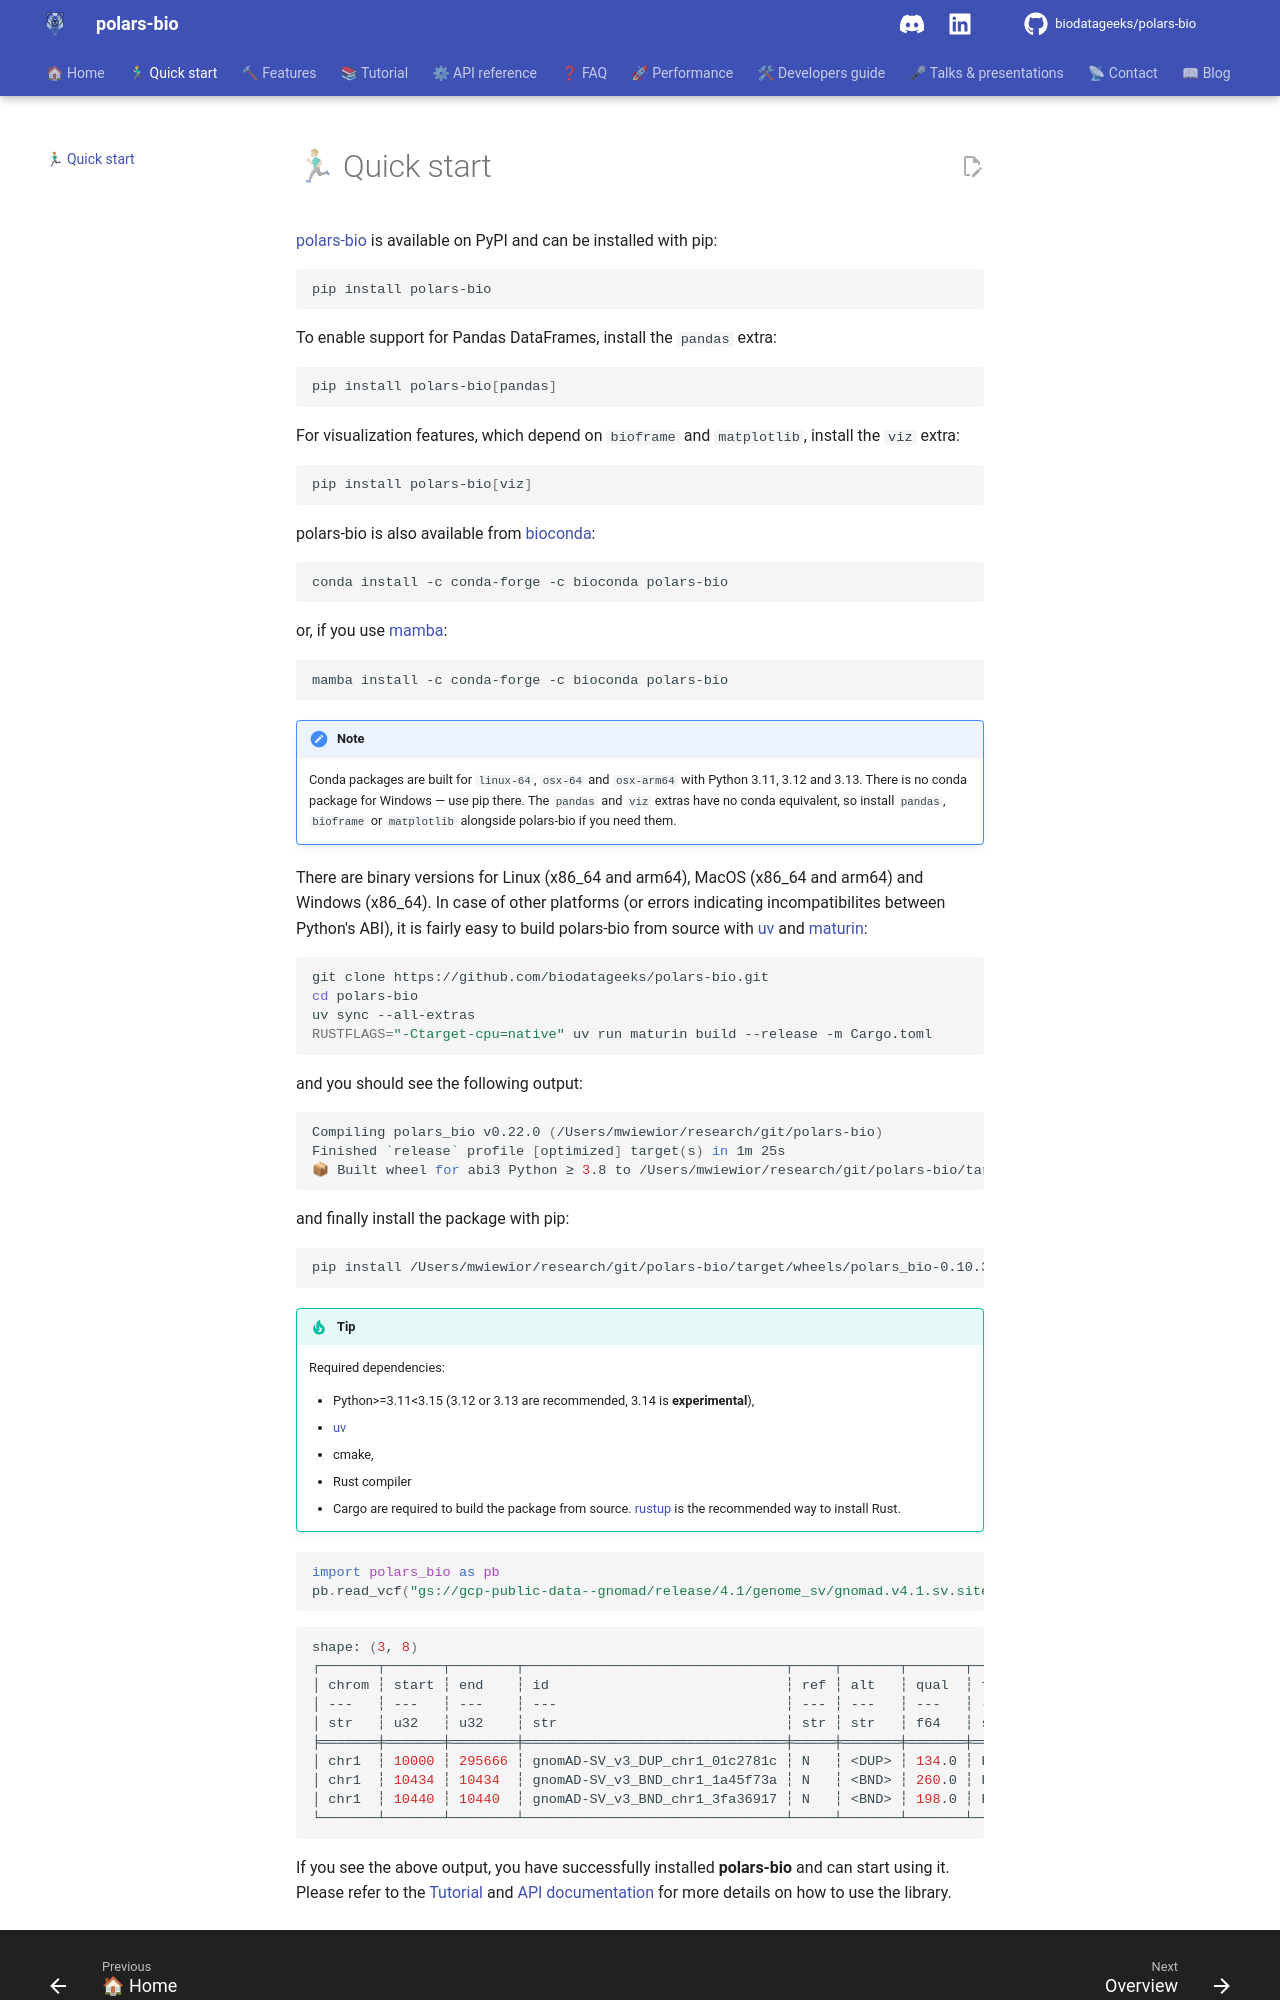

repository: biodatageeks/polars-bio · page: quickstart/index.html · generator: mkdocs

[polars-bio](https://pypi.org/project/polars-bio/) is available on PyPI and can be installed with pip:
```shell
pip install polars-bio
```
To enable support for Pandas DataFrames, install the `pandas` extra:
```shell
pip install polars-bio[pandas]
```
For visualization features, which depend on `bioframe` and `matplotlib`, install the `viz` extra:
```shell
pip install polars-bio[viz]
```

polars-bio is also available from [bioconda](https://anaconda.org/bioconda/polars-bio):
```shell
conda install -c conda-forge -c bioconda polars-bio
```
or, if you use [mamba](https://mamba.readthedocs.io/):
```shell
mamba install -c conda-forge -c bioconda polars-bio
```

!!! note
    Conda packages are built for `linux-64`, `osx-64` and `osx-arm64` with Python 3.11, 3.12
    and 3.13. There is no conda package for Windows — use pip there. The `pandas` and `viz`
    extras have no conda equivalent, so install `pandas`, `bioframe` or `matplotlib`
    alongside polars-bio if you need them.

There are binary versions for Linux (x86_64 and arm64), MacOS (x86_64 and arm64) and Windows (x86_64).
In case of other platforms (or errors indicating incompatibilites between Python's ABI), it is fairly easy to build polars-bio from source with [uv](https://docs.astral.sh/uv/) and [maturin](https://github.com/PyO3/maturin):
```shell
git clone https://github.com/biodatageeks/polars-bio.git
cd polars-bio
uv sync --all-extras
RUSTFLAGS="-Ctarget-cpu=native" uv run maturin build --release -m Cargo.toml
```
and you should see the following output:
```shell
Compiling polars_bio v0.22.0 (/Users/mwiewior/research/git/polars-bio)
Finished `release` profile [optimized] target(s) in 1m 25s
📦 Built wheel for abi3 Python ≥ 3.8 to /Users/mwiewior/research/git/polars-bio/target/wheels/polars_bio-0.22.0-cp38-abi3-macosx_11_0_arm64.whl
```
and finally install the package with pip:
```bash
pip install /Users/mwiewior/research/git/polars-bio/target/wheels/polars_bio-0.10.3-cp38-abi3-macosx_11_0_arm64.whl
```
!!! tip
    Required dependencies:

    * Python>=3.11<3.15 (3.12 or 3.13 are recommended, 3.14 is **experimental**),
    * [uv](https://docs.astral.sh/uv/)
    * cmake,
    * Rust compiler
    * Cargo
    are required to build the package from source. [rustup](https://rustup.rs/) is the recommended way to install Rust.


```python
import polars_bio as pb
pb.read_vcf("gs://gcp-public-data--gnomad/release/4.1/genome_sv/gnomad.v4.1.sv.sites.vcf.gz", compression_type="bgz").limit(3).collect()
```

```shell
shape: (3, 8)
┌───────┬───────┬────────┬────────────────────────────────┬─────┬───────┬───────┬─────────────────────┐
│ chrom ┆ start ┆ end    ┆ id                             ┆ ref ┆ alt   ┆ qual  ┆ filter              │
│ ---   ┆ ---   ┆ ---    ┆ ---                            ┆ --- ┆ ---   ┆ ---   ┆ ---                 │
│ str   ┆ u32   ┆ u32    ┆ str                            ┆ str ┆ str   ┆ f64   ┆ str                 │
╞═══════╪═══════╪════════╪════════════════════════════════╪═════╪═══════╪═══════╪═════════════════════╡
│ chr1  ┆ 10000 ┆ 295666 ┆ gnomAD-SV_v3_DUP_chr1_01c2781c ┆ N   ┆ <DUP> ┆ 134.0 ┆ HIGH_NCR            │
│ chr1  ┆ 10434 ┆ 10434  ┆ gnomAD-SV_v3_BND_chr1_1a45f73a ┆ N   ┆ <BND> ┆ 260.0 ┆ HIGH_NCR;UNRESOLVED │
│ chr1  ┆ 10440 ┆ 10440  ┆ gnomAD-SV_v3_BND_chr1_3fa36917 ┆ N   ┆ <BND> ┆ 198.0 ┆ HIGH_NCR;UNRESOLVED │
└───────┴───────┴────────┴────────────────────────────────┴─────┴───────┴───────┴─────────────────────┘

```
